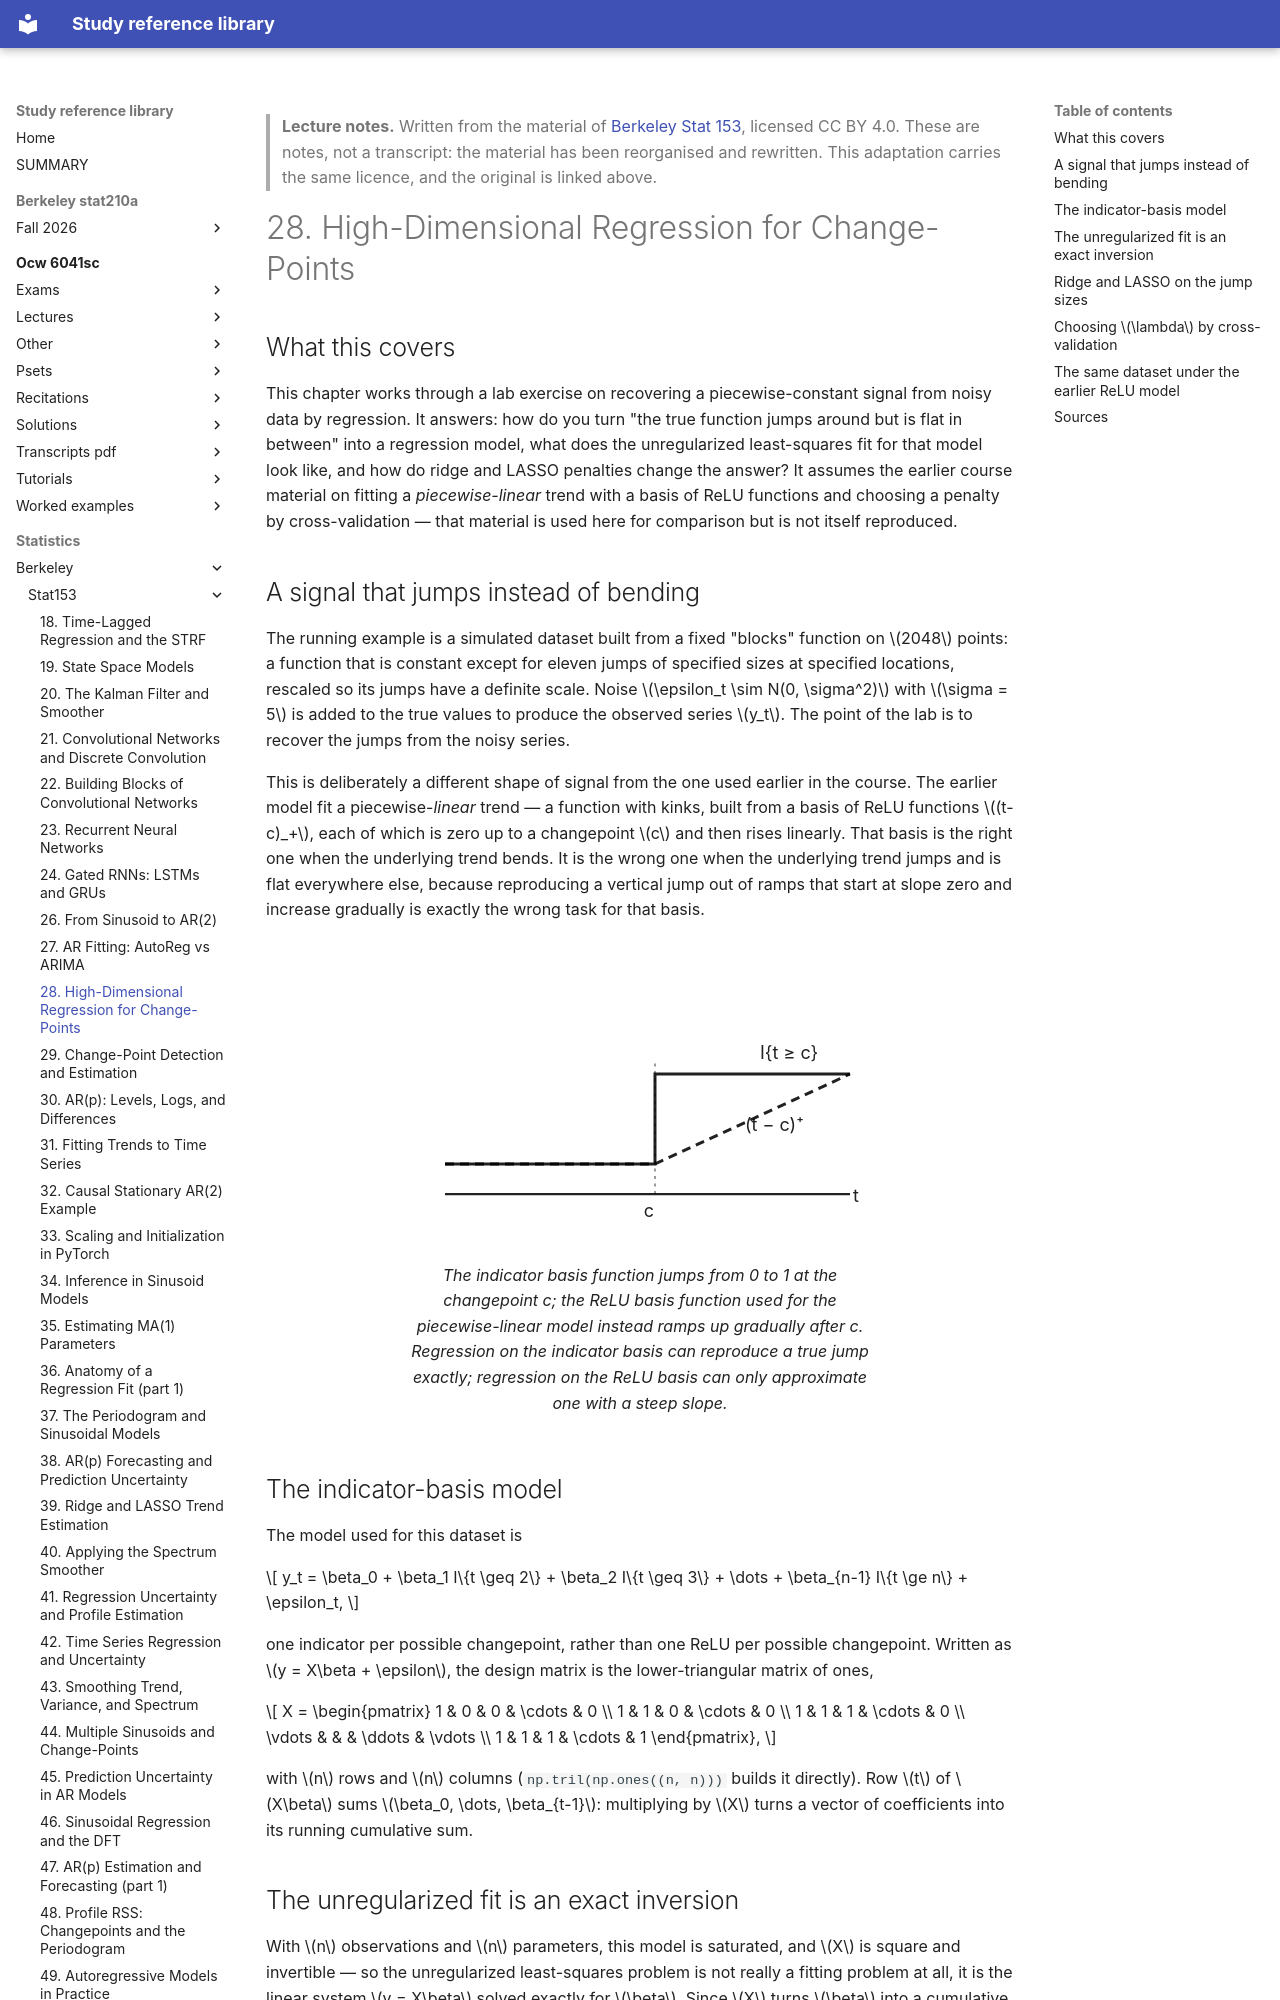

repository: Claptar/knowledge-base-library · page: statistics/berkeley/stat153/28-high-dimensional-regression-for-change-points/index.html · generator: mkdocs

---
title: "28. High-Dimensional Regression for Change-Points"
course: "Berkeley Stat 153"
chapter: 28
source: "https://github.com/berkeley-stat153"
licence: "CC BY 4.0"
written: "2026-09-20"
---

> **Lecture notes.** Written from the material of [Berkeley Stat 153](https://github.com/berkeley-stat153), licensed CC BY 4.0. These are notes, not a transcript: the material has been reorganised and rewritten. This adaptation carries the same licence, and the original is linked above.

# 28. High-Dimensional Regression for Change-Points

## What this covers

This chapter works through a lab exercise on recovering a piecewise-constant signal from noisy
data by regression. It answers: how do you turn "the true function jumps around but is flat in
between" into a regression model, what does the unregularized least-squares fit for that model
look like, and how do ridge and LASSO penalties change the answer? It assumes the earlier course
material on fitting a *piecewise-linear* trend with a basis of ReLU functions and choosing a
penalty by cross-validation — that material is used here for comparison but is not itself
reproduced.

## A signal that jumps instead of bending

The running example is a simulated dataset built from a fixed "blocks" function on $2048$ points:
a function that is constant except for eleven jumps of specified sizes at specified locations,
rescaled so its jumps have a definite scale. Noise $\epsilon_t \sim N(0, \sigma^2)$ with $\sigma =
5$ is added to the true values to produce the observed series $y_t$. The point of the lab is to
recover the jumps from the noisy series.

This is deliberately a different shape of signal from the one used earlier in the course. The
earlier model fit a piecewise-*linear* trend — a function with kinks, built from a basis of ReLU
functions $(t-c)_+$, each of which is zero up to a changepoint $c$ and then rises linearly. That
basis is the right one when the underlying trend bends. It is the wrong one when the underlying
trend jumps and is flat everywhere else, because reproducing a vertical jump out of ramps that
start at slope zero and increase gradually is exactly the wrong task for that basis.

<figure>
<svg viewBox="0 0 320 200" role="img" aria-label="An indicator basis function jumping at a changepoint, contrasted with a ReLU basis function ramping up from the same changepoint">
  <line x1="30" y1="170" x2="300" y2="170" stroke="currentColor" stroke-width="1.5"/>
  <text x="302" y="175" font-size="12" fill="currentColor">t</text>
  <line x1="170" y1="170" x2="170" y2="80" stroke="currentColor" stroke-width="1" stroke-dasharray="2,3" opacity="0.6"/>
  <text x="166" y="185" font-size="12" fill="currentColor" text-anchor="middle">c</text>

  <path d="M 30 150 L 170 150 L 170 90 L 300 90" fill="none" stroke="currentColor" stroke-width="2"/>
  <text x="240" y="80" font-size="12" fill="currentColor">I{t &#8805; c}</text>

  <path d="M 30 150 L 170 150 L 300 90" fill="none" stroke="currentColor" stroke-width="2" stroke-dasharray="6,4"/>
  <text x="230" y="128" font-size="12" fill="currentColor">(t &#8722; c)&#8314;</text>
</svg>
<figcaption>The indicator basis function jumps from 0 to 1 at the changepoint c; the ReLU basis
function used for the piecewise-linear model instead ramps up gradually after c. Regression on the
indicator basis can reproduce a true jump exactly; regression on the ReLU basis can only
approximate one with a steep slope.</figcaption>
</figure>

## The indicator-basis model

The model used for this dataset is

$$
y_t = \beta_0 + \beta_1 I\{t \geq 2\} + \beta_2 I\{t \geq 3\} + \dots + \beta_{n-1} I\{t \ge n\} + \epsilon_t,
$$

one indicator per possible changepoint, rather than one ReLU per possible changepoint. Written as
$y = X\beta + \epsilon$, the design matrix is the lower-triangular matrix of ones,

$$
X = \begin{pmatrix}
1 & 0 & 0 & \cdots & 0 \\
1 & 1 & 0 & \cdots & 0 \\
1 & 1 & 1 & \cdots & 0 \\
\vdots & & & \ddots & \vdots \\
1 & 1 & 1 & \cdots & 1
\end{pmatrix},
$$

with $n$ rows and $n$ columns (`np.tril(np.ones((n, n)))` builds it directly). Row $t$ of $X\beta$
sums $\beta_0, \dots, \beta_{t-1}$: multiplying by $X$ turns a vector of coefficients into its
running cumulative sum.
